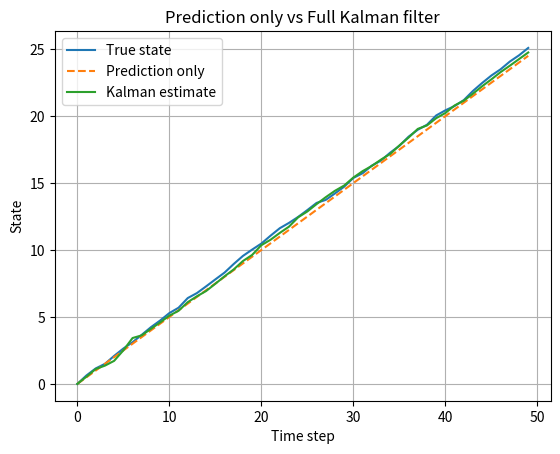

Recreate this plot in Python.
import numpy as np
import matplotlib.pyplot as plt

T = 50
t = np.arange(T)

A = 1.0
B = 0.5
C = 1.0

Q = 0.01
R = 0.5
P0 = 1.0

u = np.ones(T)

x_true = np.zeros(T)
y = np.zeros(T)

process_noise = np.sqrt(Q) * np.random.randn(T)
measurement_noise = np.sqrt(R) * np.random.randn(T)

for k in range(1, T):
    x_true[k] = A * x_true[k - 1] + B * u[k] + process_noise[k]
    y[k] = C * x_true[k] + measurement_noise[k]

x_pred_only = np.zeros(T)
x_pred_only[0] = 0.0

for k in range(1, T):
    x_pred_only[k] = A * x_pred_only[k - 1] + B * u[k]

x_kalman = np.zeros(T)
K_values = np.zeros(T)
P_values = np.zeros(T)

x_kalman[0] = 0.0
P = P0
P_values[0] = P

for k in range(1, T):
    x_pred = A * x_kalman[k - 1] + B * u[k]
    P_pred = A * P * A + Q

    K = P_pred * C / (C * P_pred * C + R)

    x_kalman[k] = x_pred + K * (y[k] - C * x_pred)
    P = (1 - K * C) * P_pred

    K_values[k] = K
    P_values[k] = P

mse_pred_only = np.mean((x_true - x_pred_only) ** 2)
mse_kalman = np.mean((x_true - x_kalman) ** 2)

print("MSE for prediction only:", mse_pred_only)
print("MSE for full Kalman filter:", mse_kalman)

if mse_kalman < mse_pred_only:
    print("The full Kalman filter gives a smaller MSE.")
else:
    print("The prediction-only case gives a smaller MSE.")

plt.figure()
plt.plot(t, x_true, label='True state')
plt.plot(t, x_pred_only, '--', label='Prediction only')
plt.plot(t, x_kalman, label='Kalman estimate')
plt.xlabel('Time step')
plt.ylabel('State')
plt.title('Prediction only vs Full Kalman filter')
plt.legend()
plt.grid(True)

plt.show()
